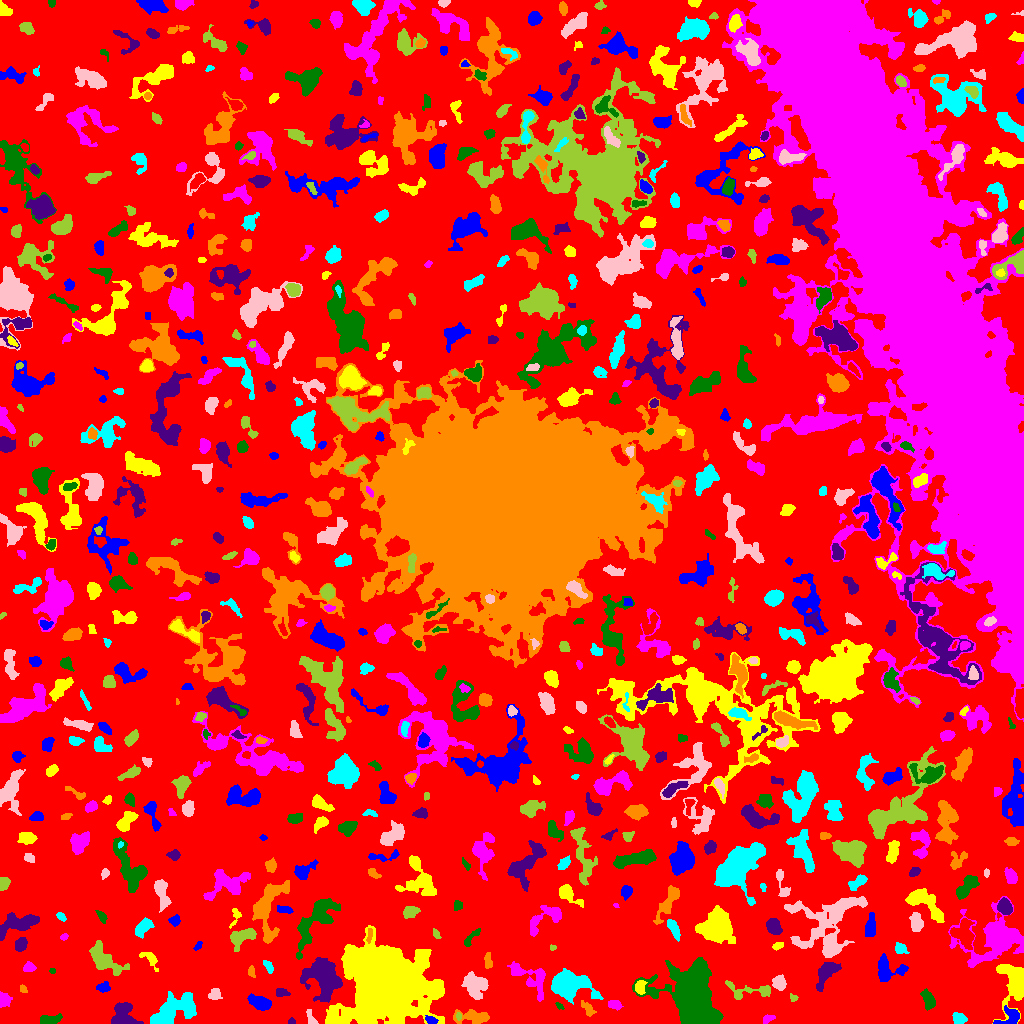

The table this chart was drawn from, first rows:
ID, X, Y, A, B, theta, total_flux, mu_max, mu_median, mu_mean, R_fwhm, R_e, R10, R90, x_start, x_end, y_start, y_end, area, greylevel
0, 490.2, 493.2, 307.1, 284.4, -1.144, 1058674, 12.0, 1.0, 1.53, 29.04, 219.6, 84.33, 357.1, 0, 1023, 0, 1023, 692020, 1.53
1, 430.8, 3.314, 2.933, 1.773, -0.3317, 207.0, 5.0, 2.0, 2.352, 3.568, 2.932, 1.128, 4.478, 425, 438, 0, 8, 88, 9.352
2, 330.8, 7.23, 4.679, 1.382, 1.34, 126.0, 4.0, 1.0, 1.37, 3.141, 2.932, 0.9772, 4.853, 327, 335, 0, 17, 92, 7.37
3, 768.4, 4.891, 3.372, 1.821, 0.4461, 156.0, 4.0, 2.0, 1.793, 4.029, 3.038, 0.9772, 4.72, 763, 775, 0, 9, 87, 4.793
4, 49.26, 3.574, 5.986, 2.222, 0.1445, 563.0, 6.0, 3.0, 3.093, 6.024, 4.297, 1.693, 6.58, 40, 62, 0, 10, 182, 6.093
5, 291.5, 1.463, 1.94, 1.308, 0.0, 82.0, 4.0, 2.0, 1.864, 2.877, 1.954, 0.7979, 3.038, 288, 295, 0, 6, 44, 5.864
6, 473.2, 6.562, 8.998, 3.277, -0.04284, 1123, 7.0, 3.0, 3.352, 7.024, 6.103, 2.394, 9.167, 453, 489, 0, 14, 335, 6.352
7, 959.3, 4.586, 3.056, 2.411, -0.3307, 273.0, 5.0, 2.0, 1.896, 3.949, 3.338, 1.262, 5.262, 952, 967, 0, 11, 144, 5.896
8, 311.1, 3.792, 4.24, 1.799, -1.176, 149.0, 5.0, 1.0, 1.433, 2.459, 2.646, 0.9772, 4.652, 306, 318, 0, 14, 104, 5.433
9, 458.7, 7.476, 1.832, 1.273, -1.5, 82.0, 5.0, 2.0, 1.952, 2.034, 1.871, 0.5642, 3.141, 456, 461, 3, 11, 42, 8.952
10, 862, 8.607, 6.244, 3.818, 0.1333, 613.0, 6.0, 2.0, 2.143, 5.262, 4.983, 1.784, 8.406, 845, 874, 0, 19, 286, 5.143
11, 1009, 5.778, 7.283, 3.771, 0.4088, 720.0, 8.0, 3.0, 2.988, 5.232, 4.618, 1.784, 7.378, 993, 1019, 0, 18, 241, 8.988
12, 1015, 41.36, 10.15, 5.952, -1.542, 3647, 18.0, 3.0, 4.895, 6.91, 6.933, 2.646, 12.53, 992, 1023, 0, 59, 745, 8.895
13, 614.4, 19.03, 3.149, 2.006, -0.28, 216.0, 4.0, 2.0, 1.831, 4.687, 3.141, 1.262, 4.951, 608, 623, 13, 23, 118, 6.831
14, 559.2, 17.45, 2.167, 1.124, -0.6587, 93.0, 5.0, 2.0, 1.979, 2.111, 1.784, 0.5642, 3.141, 555, 564, 14, 21, 47, 5.979
15, 123.9, 7.692, 6.878, 5.598, -1.096, 1280, 9.0, 3.0, 3.026, 4.82, 6.232, 2.185, 9.934, 111, 143, 0, 21, 423, 6.026
16, 587.6, 14.85, 4.368, 2.111, -0.8956, 282.0, 4.0, 2.0, 2.12, 5.557, 3.7, 1.493, 5.698, 581, 596, 7, 23, 133, 7.12
17, 173.4, 13.71, 13.24, 5.52, 0.4702, 3306, 11.0, 3.0, 3.813, 7.858, 8.938, 3.385, 14.15, 150, 196, 0, 32, 867, 6.813
18, 214.1, 29.55, 3.018, 2.014, 1.02, 137.0, 4.0, 1.0, 1.062, 3.613, 2.932, 1.128, 4.652, 208, 222, 24, 35, 129, 5.062
19, 794.2, 25.4, 1.774, 1.692, -1.288, 77.0, 4.0, 1.0, 1.426, 2.585, 1.871, 0.5642, 3.241, 790, 798, 22, 30, 54, 5.426
20, 63.17, 33.4, 8.138, 4.802, 0.4421, 1321, 8.0, 2.0, 2.793, 6.457, 6.257, 2.394, 10.49, 48, 79, 21, 44, 473, 5.793
21, 260, 20.44, 5.836, 2.7, -0.331, 704.0, 6.0, 2.0, 2.523, 6.232, 4.853, 1.871, 7.756, 247, 271, 13, 30, 279, 6.523
22, 640.1, 36.36, 3.617, 2.397, 1.44, 243.0, 3.0, 2.0, 1.8, 4.787, 3.613, 1.596, 5.863, 635, 647, 29, 43, 135, 6.8
23, 3.801, 23.59, 3.582, 2.907, -1.271, 718.0, 9.0, 4.0, 4.755, 4.72, 3.868, 1.596, 6.103, 0, 12, 16, 32, 151, 6.755
24, 928.2, 24.4, 5.13, 2.749, -1.179, 847.0, 9.0, 4.0, 4.072, 5.078, 4.754, 1.784, 7.203, 920, 935, 13, 35, 208, 6.072
25, 281.7, 30.91, 3.386, 1.63, -0.1134, 172.0, 4.0, 2.0, 1.638, 4.184, 2.821, 1.128, 4.514, 276, 290, 27, 35, 105, 5.638
26, 22.82, 33.98, 1.804, 1.479, -1.274, 61.0, 4.0, 1.0, 1.109, 2.394, 1.954, 0.5642, 3.09, 20, 27, 31, 39, 55, 5.109
27, 569.3, 38.7, 9.417, 6.18, -0.1846, 4813, 14.0, 5.0, 5.42, 9.508, 8.444, 3.385, 13.9, 551, 603, 19, 55, 888, 8.42
28, 778.9, 40.84, 3.425, 2.888, -1.018, 665.0, 8.0, 4.0, 3.757, 5.352, 4.029, 1.693, 6.308, 772, 786, 33, 49, 177, 7.757
29, 750.7, 32.83, 14.42, 3.941, -0.03006, 664.0, 7.0, 2.0, 2.006, 3.568, 5.171, 1.784, 9.097, 725, 770, 24, 43, 331, 5.006
30, 844.3, 42.82, 2.204, 2.037, 0.4374, 211.0, 5.0, 3.0, 2.638, 3.613, 2.706, 1.128, 4.184, 840, 849, 37, 47, 80, 6.638
31, 103.5, 36.3, 3.125, 2.244, 0.2095, 395.0, 8.0, 3.0, 3.292, 3.989, 3.29, 1.262, 5.232, 96, 110, 31, 42, 120, 6.292
32, 385.3, 44.07, 17.04, 14.69, -0.3854, 104530, 98.0, 7.0, 16, 14.55, 16.1, 6.05, 32.82, 325, 444, 0, 98, 6532, 19
33, 531.3, 45.2, 12.64, 6.461, -0.6704, 1090, 6.0, 2.0, 2.108, 7.092, 7.024, 2.585, 11.26, 507, 545, 22, 62, 517, 5.108
34, 693.1, 25.75, 13.17, 9.646, -1.246, 25089, 48.0, 5.0, 9.397, 10.23, 11.2, 4.222, 21.48, 632, 723, 0, 66, 2670, 12.4
35, 826.5, 50.68, 7.907, 3.523, 0.9696, 976.0, 7.0, 2.0, 2.631, 5.809, 5.67, 2.257, 9.15, 816, 841, 32, 61, 371, 6.631
36, 251.7, 51.38, 2.832, 1.544, -1.373, 74.0, 2.0, 1.0, 1.0, 4.26, 2.459, 0.9772, 3.949, 248, 255, 46, 58, 74, 6.0
37, 268.4, 57.44, 3.447, 1.853, -0.9724, 252.0, 5.0, 2.0, 2.571, 3.827, 3.141, 1.262, 4.853, 263, 273, 50, 63, 98, 6.571
38, 476.4, 37.8, 5.984, 5.515, -1.127, 1252, 10.0, 2.0, 2.704, 4.618, 6.308, 2.185, 10.26, 461, 488, 24, 52, 463, 5.704
39, 103, 63.91, 9.366, 4.436, -0.7566, 1781, 12.0, 2.0, 3.186, 5.441, 6.358, 2.257, 11, 89, 129, 48, 83, 559, 6.186
40, 728.3, 60.8, 3.472, 2.07, -1.153, 403.0, 7.0, 3.0, 3.504, 4.222, 3.523, 1.382, 5.323, 723, 733, 53, 67, 115, 6.504
41, 887.4, 52.89, 7.646, 5.633, 0.06424, 1025, 8.0, 2.0, 2.562, 5.352, 5.614, 2.111, 9.641, 878, 908, 42, 70, 400, 5.562
42, 148.6, 65.39, 6.178, 2.483, -0.6275, 169.0, 3.0, 1.0, 1.03, 3.478, 3.432, 1.262, 5.781, 139, 158, 52, 71, 164, 5.03
43, 28.81, 55.94, 2.924, 2.325, 0.1459, 291.0, 5.0, 3.0, 2.67, 4.334, 3.338, 1.262, 5.109, 23, 36, 52, 62, 109, 5.67
44, 52.55, 52.4, 1.466, 1.299, 0.0652, 40.0, 2.0, 1.0, 1.143, 2.985, 1.693, 0.5642, 2.706, 49, 55, 50, 55, 35, 6.143
45, 322.5, 46.14, 11.44, 8.431, -1.187, 3123, 7.0, 3.0, 2.991, 10.05, 10.26, 3.989, 16.15, 300, 342, 21, 66, 1044, 5.991
46, 487.8, 62.62, 4.35, 1.845, -1.517, 186.0, 3.0, 2.0, 1.661, 4.72, 3.7, 1.382, 5.412, 484, 492, 55, 71, 112, 4.661
47, 900.2, 74.82, 2.932, 2.384, -0.5296, 420.0, 7.0, 3.0, 3.415, 4.222, 3.29, 1.262, 5.171, 895, 909, 70, 81, 123, 6.415
48, 830.5, 78.26, 5.123, 3.145, -1.523, 786.0, 6.0, 3.0, 3.082, 7.069, 4.983, 2.034, 7.653, 824, 839, 68, 89, 255, 8.082
49, 552.9, 75.7, 1.3, 1.09, -0.9192, 54.0, 5.0, 1.0, 1.459, 1.784, 1.382, 0.5642, 2.394, 550, 556, 73, 79, 37, 5.459
50, 172.4, 80.86, 3.093, 2.291, 1.179, 234.0, 4.0, 2.0, 2.071, 4.886, 3.385, 1.262, 5.293, 167, 178, 75, 87, 113, 5.071
51, 197.7, 77.46, 2.788, 1.441, 0.8843, 102.0, 3.0, 2.0, 1.729, 3.338, 2.523, 0.9772, 3.868, 193, 202, 73, 82, 59, 4.729
52, 778, 77.92, 2.703, 1.522, 0.2289, 119.0, 4.0, 1.0, 1.566, 3.241, 2.523, 0.7979, 4.184, 772, 783, 73, 81, 76, 5.566
53, 995.5, 85.36, 16.1, 12.2, 0.2583, 7088, 12.0, 4.0, 4.27, 11.73, 12.28, 4.652, 20.2, 948, 1023, 56, 127, 1660, 6.27
54, 315.5, 104.4, 17, 5.61, 0.9812, 3191, 11.0, 3.0, 3.63, 6.887, 8.956, 3.241, 14.66, 296, 340, 64, 125, 879, 6.63
55, 20.88, 79.26, 3.156, 2.547, 1.047, 586.0, 9.0, 3.0, 3.805, 4.146, 3.568, 1.382, 5.863, 15, 27, 72, 86, 154, 6.805
56, 369.3, 88.4, 4.201, 1.184, 1.474, 179.0, 4.0, 2.5, 2.419, 4.222, 2.821, 1.128, 4.184, 366, 372, 80, 95, 74, 9.419
57, 673.2, 95.68, 4.969, 1.915, -1.072, 346.0, 4.0, 2.0, 1.922, 5.917, 3.868, 1.596, 5.863, 667, 680, 82, 104, 180, 6.922
58, 827.2, 106.8, 21.14, 12.52, 0.4395, 3692, 9.0, 2.0, 2.387, 6.604, 11.51, 3.949, 19.1, 784, 867, 66, 127, 1547, 5.387
59, 436.5, 89.05, 2.73, 1.431, -0.9838, 103.0, 3.0, 1.5, 1.609, 3.192, 2.459, 0.9772, 3.909, 433, 441, 85, 95, 64, 6.609
... 684 more rows
